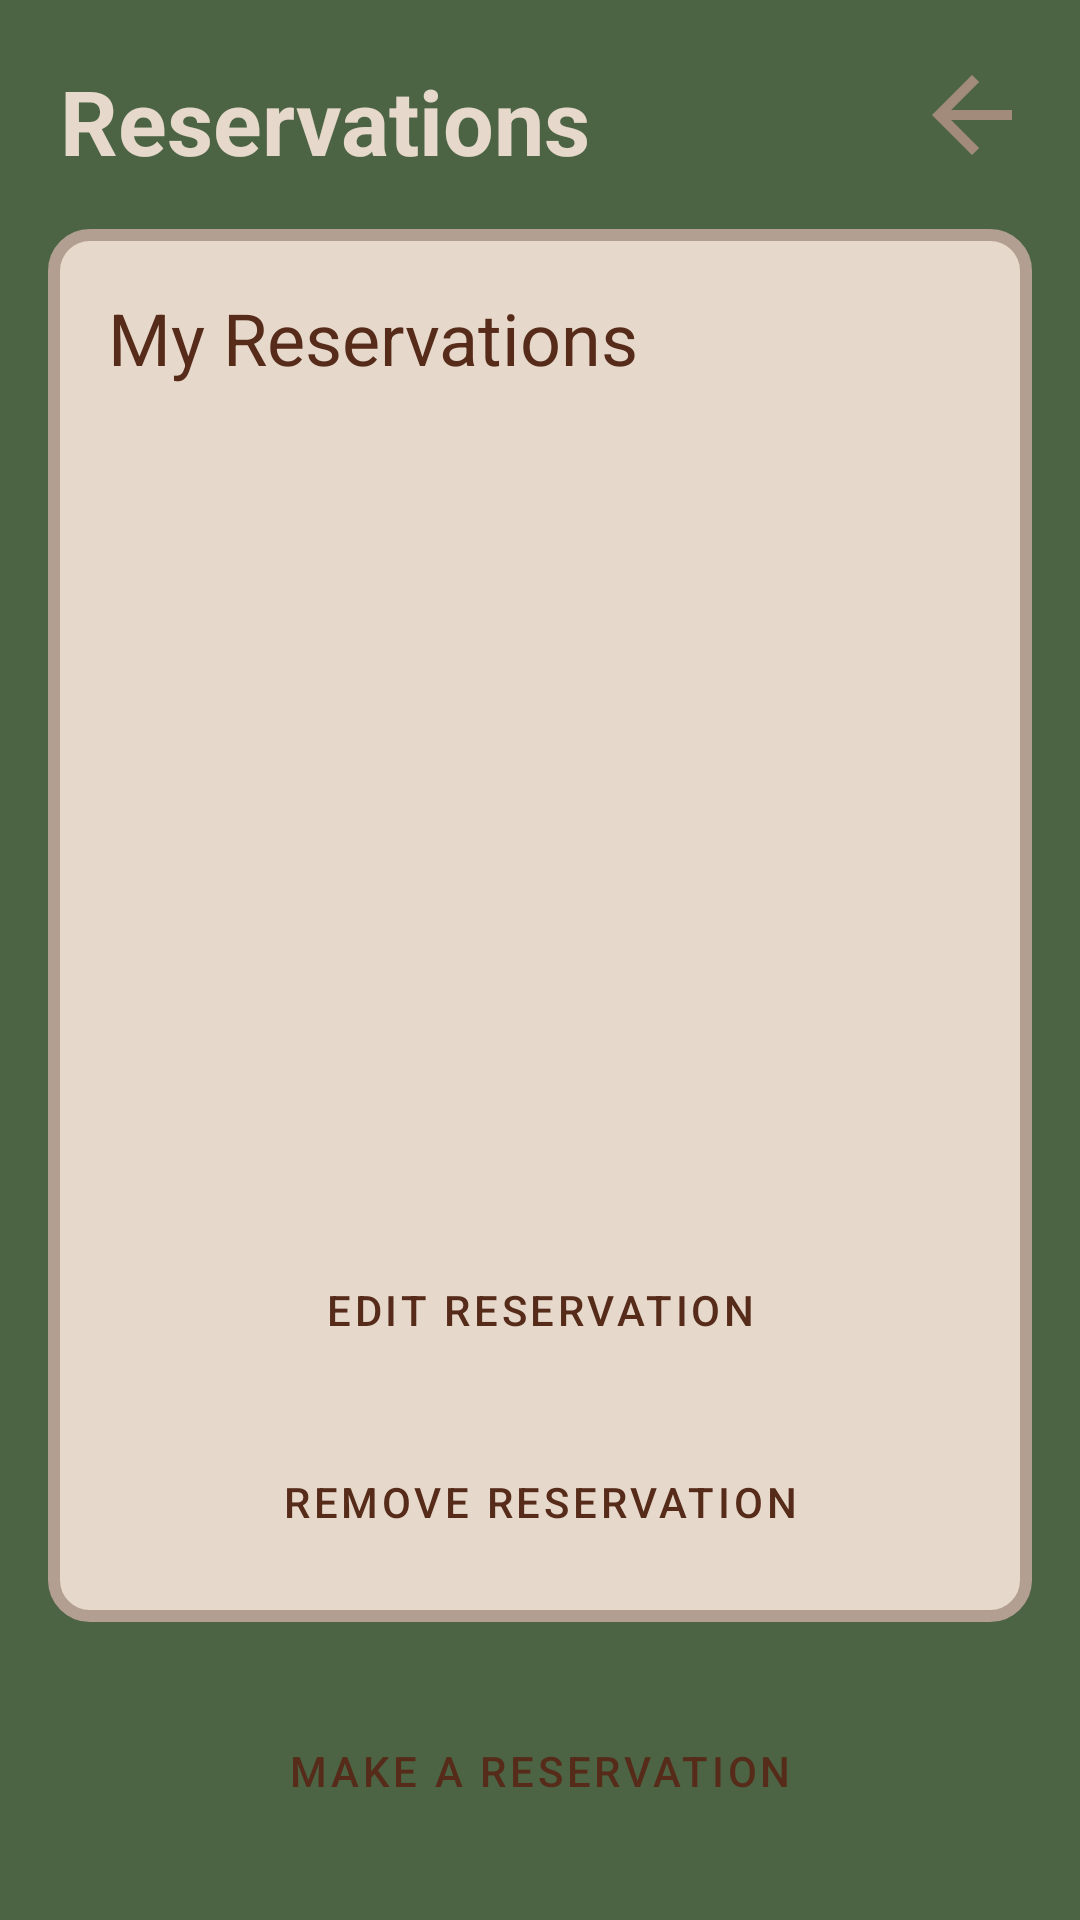

This screen was rendered from an Android layout file. Write that file and the resources it references.
<!-- AndroidManifest.xml: application theme Theme.COMP2000CW1 -->
<!-- res/layout/fragment_reservations.xml -->
<?xml version="1.0" encoding="utf-8"?>
<androidx.constraintlayout.widget.ConstraintLayout xmlns:android="http://schemas.android.com/apk/res/android"
    xmlns:app="http://schemas.android.com/apk/res-auto"
    xmlns:tools="http://schemas.android.com/tools"
    android:layout_width="match_parent"
    android:layout_height="match_parent"
    tools:context=".MenuFragment"
    android:background="#4C6444">

    <TextView
        android:id="@+id/reservationsTitle"
        android:layout_width="wrap_content"
        android:layout_height="0dp"
        android:layout_margin="20dp"
        android:text="Reservations"
        android:textSize="30sp"
        android:textStyle="bold"
        android:textColor="@color/title"
        app:layout_constraintStart_toStartOf="parent"
        app:layout_constraintTop_toTopOf="parent"/>

    <Button
        style="@style/backButton"
        android:id="@+id/back"
        app:layout_constraintEnd_toEndOf="parent"
        app:layout_constraintTop_toTopOf="parent"
        app:layout_constraintBottom_toTopOf="@id/infoText"/>

    <androidx.constraintlayout.widget.Guideline
        android:id="@+id/halfwayGuideline"
        android:layout_width="wrap_content"
        android:layout_height="wrap_content"
        android:orientation="horizontal"
        app:layout_constraintGuide_percent="0.87" />

    <TextView
        android:id="@+id/infoText"
        android:layout_width="match_parent"
        android:layout_height="0dp"
        android:layout_margin="16dp"
        android:background="@drawable/textview_border"
        android:padding="20dp"
        android:text="My Reservations"
        android:autoSizeTextType="uniform"
        android:autoSizeMinTextSize="12sp"
        android:autoSizeMaxTextSize="24sp"
        android:autoSizeStepGranularity="1sp"
        android:textColor="@color/text"
        app:layout_constraintStart_toStartOf="parent"
        app:layout_constraintEnd_toEndOf="parent"
        app:layout_constraintTop_toBottomOf="@id/reservationsTitle"
        app:layout_constraintBottom_toTopOf="@id/halfwayGuideline"/>

    <ImageButton
        android:id="@+id/incrementMonth"
        android:layout_width="40dp"
        android:layout_height="50dp"
        android:src="@drawable/outline_arrow_menu_open_24"
        android:backgroundTint="@color/button"
        android:layout_marginTop="10dp"
        android:layout_marginEnd="10dp"
        android:visibility="invisible"
        app:layout_constraintEnd_toEndOf="@id/infoText"
        app:layout_constraintTop_toTopOf="@id/infoText"/>

    <ImageButton
        android:id="@+id/incrementDay"
        android:layout_width="40dp"
        android:layout_height="50dp"
        android:src="@drawable/outline_arrow_right_24"
        android:backgroundTint="@color/button"
        android:layout_marginTop="10dp"
        android:layout_marginEnd="6dp"
        android:visibility="invisible"
        app:layout_constraintEnd_toStartOf="@id/incrementMonth"
        app:layout_constraintTop_toTopOf="@id/infoText"/>

    <ImageButton
        android:id="@+id/decrementMonth"
        android:layout_width="40dp"
        android:layout_height="50dp"
        android:src="@drawable/outline_arrow_menu_close_24"
        android:backgroundTint="@color/button"
        android:layout_marginStart="10dp"
        android:layout_marginTop="10dp"
        android:visibility="invisible"
        app:layout_constraintStart_toStartOf="@id/infoText"
        app:layout_constraintTop_toTopOf="@id/infoText"/>

    <ImageButton
        android:id="@+id/decrementDay"
        android:layout_width="40dp"
        android:layout_height="50dp"
        android:src="@drawable/outline_arrow_left_24"
        android:backgroundTint="@color/button"
        android:layout_marginStart="6dp"
        android:layout_marginTop="10dp"
        android:visibility="invisible"
        app:layout_constraintStart_toEndOf="@id/decrementMonth"
        app:layout_constraintTop_toTopOf="@id/infoText"/>

    <androidx.recyclerview.widget.RecyclerView
        android:id="@+id/reservationsText1"
        android:layout_width="0dp"
        android:layout_height="0dp"
        android:layout_marginTop="60dp"
        app:layout_constraintStart_toStartOf="@id/infoText"
        app:layout_constraintEnd_toEndOf="@+id/infoText"
        app:layout_constraintTop_toTopOf="@id/infoText"
        app:layout_constraintBottom_toBottomOf="@id/infoText"
        />

    <Button
        android:id="@+id/addReservation"
        android:layout_width="match_parent"
        android:layout_height="wrap_content"
        android:text="Make a Reservation"
        android:layout_marginStart="36dp"
        android:layout_marginEnd="36dp"
        style="@style/buttons"
        app:layout_constraintTop_toBottomOf="@id/reservationsText1"
        app:layout_constraintStart_toStartOf="parent"
        app:layout_constraintEnd_toEndOf="parent"
        app:layout_constraintBottom_toBottomOf="parent"/>
    <Button
        android:id="@+id/editReservation"
        android:layout_width="match_parent"
        android:layout_height="wrap_content"
        android:text="Edit Reservation"
        android:layout_marginBottom="16dp"
        android:layout_marginStart="36dp"
        android:layout_marginEnd="36dp"
        style="@style/buttons"
        app:layout_constraintStart_toStartOf="@id/reservationsText1"
        app:layout_constraintEnd_toEndOf="@id/reservationsText1"
        app:layout_constraintBottom_toTopOf="@id/removeReservation"/>
    <Button
        android:id="@+id/removeReservation"
        android:layout_width="match_parent"
        android:layout_height="wrap_content"
        android:text="Remove Reservation"
        android:layout_marginBottom="16dp"
        android:layout_marginStart="36dp"
        android:layout_marginEnd="36dp"
        style="@style/buttons"
        app:layout_constraintStart_toStartOf="@id/reservationsText1"
        app:layout_constraintEnd_toEndOf="@id/reservationsText1"
        app:layout_constraintBottom_toBottomOf="@id/reservationsText1"/>

</androidx.constraintlayout.widget.ConstraintLayout>
<!-- resources referenced by this layout -->
<resources>
  <color name="text">#562B1A</color>
  <color name="title">#E6D9CB</color>
  <!-- drawable outline_arrow_left_24 (drawable) -->
  <vector xmlns:android="http://schemas.android.com/apk/res/android" android:autoMirrored="true" android:height="40dp" android:tint="#615349" android:viewportHeight="960" android:viewportWidth="960" android:width="40dp">
        
      <path android:fillColor="@android:color/white" android:pathData="M560,680L360,480L560,280L560,680Z"/>
      
  </vector>
  <!-- drawable outline_arrow_menu_close_24 (drawable) -->
  <vector xmlns:android="http://schemas.android.com/apk/res/android" android:autoMirrored="true" android:height="40dp" android:tint="#615349" android:viewportHeight="960" android:viewportWidth="960" android:width="40dp">
        
      <path android:fillColor="@android:color/white" android:pathData="M440,680L440,280L240,480L440,680ZM520,840L600,840L600,120L520,120L520,840Z"/>
      
  </vector>
  <!-- drawable outline_arrow_menu_open_24 (drawable) -->
  <vector xmlns:android="http://schemas.android.com/apk/res/android" android:autoMirrored="true" android:height="40dp" android:tint="#615349" android:viewportHeight="960" android:viewportWidth="960" android:width="40dp">
        
      <path android:fillColor="@android:color/white" android:pathData="M360,840L360,120L440,120L440,840L360,840ZM520,680L520,280L720,480L520,680Z"/>
      
  </vector>
  <!-- drawable outline_arrow_right_24 (drawable) -->
  <vector xmlns:android="http://schemas.android.com/apk/res/android" android:autoMirrored="true" android:height="40dp" android:tint="#615349" android:viewportHeight="960" android:viewportWidth="960" android:width="40dp">
        
      <path android:fillColor="@android:color/white" android:pathData="M400,680L400,280L600,480L400,680Z"/>
      
  </vector>
  <!-- drawable textview_border (drawable) -->
  <?xml version="1.0" encoding="utf-8"?>
  <shape xmlns:android="http://schemas.android.com/apk/res/android"
      android:shape="rectangle">
  
      <solid android:color="#E6D9CB" />
  
      <stroke
          android:width="4dp"
          android:color="#B29F91" />
  
      <corners android:radius="12dp" />
  </shape>
  <style name="backButton" parent="Widget.MaterialComponents.Button">
          <item name="backgroundTint">@android:color/transparent</item>
          <item name="android:stateListAnimator">@null</item>
          <item name="android:layout_width">60dp</item>
          <item name="android:layout_height">wrap_content</item>
          <item name="android:drawableRight">@drawable/back_arrow</item>
  
      </style>
  <style name="buttons" parent="Widget.MaterialComponents.Button">
          <item name="backgroundTint">#A28B7A</item>
          <item name="android:textColor">#562B1A</item>
          <item name="cornerRadius">12dp</item>
      </style>
  <style name="Theme.COMP2000CW1" parent="Base.Theme.COMP2000CW1" />
  <!-- drawable back_arrow (drawable) -->
  <vector xmlns:android="http://schemas.android.com/apk/res/android" android:autoMirrored="true" android:height="40dp" android:tint="#A28B7A" android:viewportHeight="960" android:viewportWidth="960" android:width="40dp">
        
      <path android:fillColor="@android:color/white" android:pathData="M313,520L537,744L480,800L160,480L480,160L537,216L313,440L800,440L800,520L313,520Z"/>
      
  </vector>
  <style name="Base.Theme.COMP2000CW1" parent="Theme.Material3.DayNight.NoActionBar">
          
          
      </style>
</resources>
